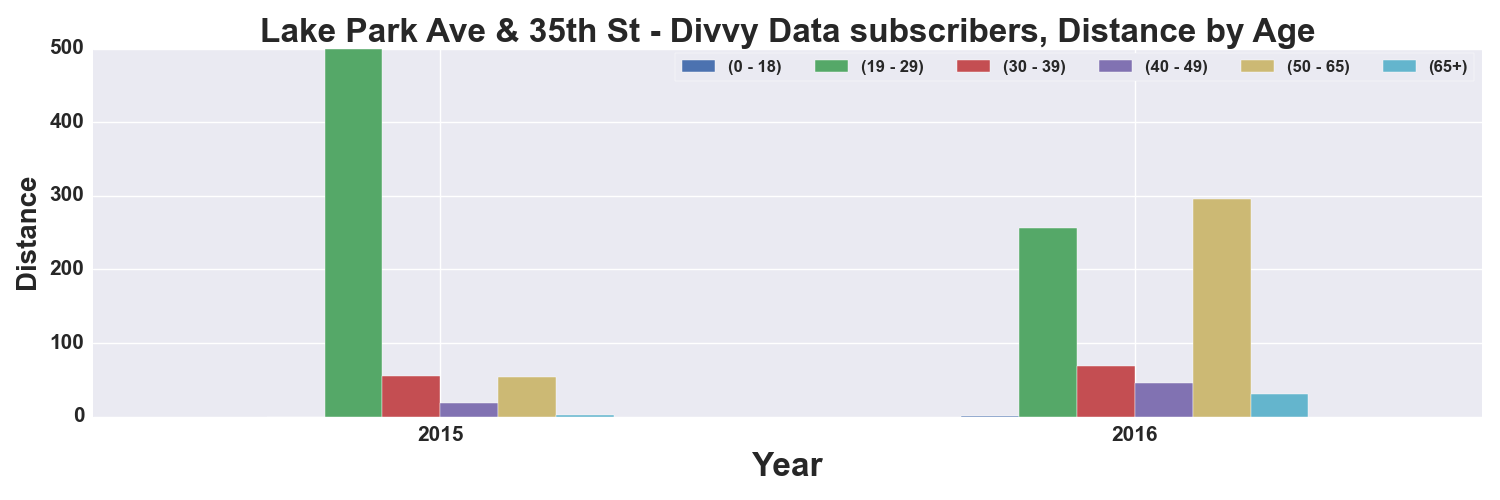

Data behind this chart, as committed beside it:
, START TIME YEAR, DISTANCE_Miles, DISTANCE_Miles, DISTANCE_Miles, DISTANCE_Miles, DISTANCE_Miles, DISTANCE_Miles
AGE_GROUP, , 0 - 18, 19 - 29, 30 - 39, 40 - 49, 50 - 65, 65+
0, 2015, , 499.2, 55.45, 18.56, 53.46, 2.427
1, 2016, 0.4752, 256.8, 68.58, 46.29, 296, 30.58
